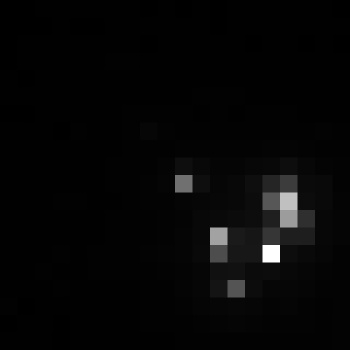

The file beside this chart, header and first rows:
, xmin, ymin, lat, lon, area, perimeter, max_nanowatts, min_nanowatts, moonlight_illumination, clear_sky_confidence, mean_nanowatts
0, 324, 2664, -0.9141, -0.9141, 1.0, 0.0, 30.99, 0.4375, 11.8, 0.0, 2.116
